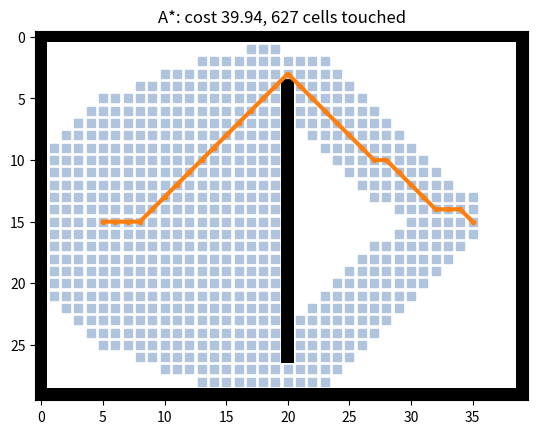

Source code (Python):
import heapq, math  # heapq: priority queue, math: hypot, dist and inf
import numpy as np
G = np.zeros((30, 40), bool)  # map of 30 x 40 cells, 10 cm each, True = obstacle
G[[0, -1]] = G[:, [0, -1]] = G[4:27, 20] = True  # border walls, so no bounds check, and the inner wall
S, T = (15, 5), (15, 35)  # start and target, each as (row, column)
N8 = [(a, b) for a in (-1, 0, 1) for b in (-1, 0, 1) if a or b]  # the 8 steps, (0, 0) is left out
def plan(h):  # h is a function: h(m) guesses the remaining cost from cell m to T
    g = {S: 0.0}  # g[m]: cost of the cheapest way from S to m found so far
    parent = {S: None}  # parent[m]: the cell this cheapest way comes from
    todo = [(h(S), S)]  # open list, a heap of (f, cell) with f = g + h, smallest f on top
    while todo:
        _, n = heapq.heappop(todo)  # take the open cell n with the smallest f
        if n == T: break  # target taken off the heap: g[T] is the cost of the path
        for a, b in N8:  # visit all 8 neighbours m of n
            m = (n[0] + a, n[1] + b)
            cost = g[n] + math.hypot(a, b)  # way to m through n: step 1 straight, 1.41 diagonal
            if not G[m] and cost < g.get(m, math.inf):  # m is free and this way is cheaper
                g[m], parent[m] = cost, n  # remember the better way to m
                heapq.heappush(todo, (cost + h(m), m))  # m waits with f = g(m) + h(m)
    return g, parent  # costs of all touched cells and the way back to S
import matplotlib.pyplot as plt
def path_to(parent):  # walk the way back from T to S
    path = [T]
    while parent[path[-1]] is not None:  # only S has no parent
        path.append(parent[path[-1]])  # one cell back
    return path[::-1]  # reverse it: S first, T last
# a lambda is a short function: lambda m: 0 means h(m) = 0 for all m
dijkstra = plan(lambda m: 0)  # no guess, f = g: Dijkstra
astar = plan(lambda m: math.dist(m, T))  # straight line to T: A*
for name, (g, parent) in (('Dijkstra', dijkstra), ('A*', astar)):
    print(name, round(g[T], 2), len(g))  # path cost, touched cells
g, parent = astar  # plot the A* result
path = np.array(path_to(parent))  # one (row, column) per cell
rows, cols = np.array(list(g)).T  # all cells A* has touched
plt.imshow(G, cmap='Greys')  # walls black, free cells white
plt.plot(cols, rows, 's', color='lightsteelblue')  # touched
plt.plot(path[:, 1], path[:, 0], '.-', color='tab:orange', lw=3)
plt.title(f'A*: cost {g[T]:.2f}, {len(g)} cells touched')
plt.show()  # x is the column, y the row, row 0 at the top
